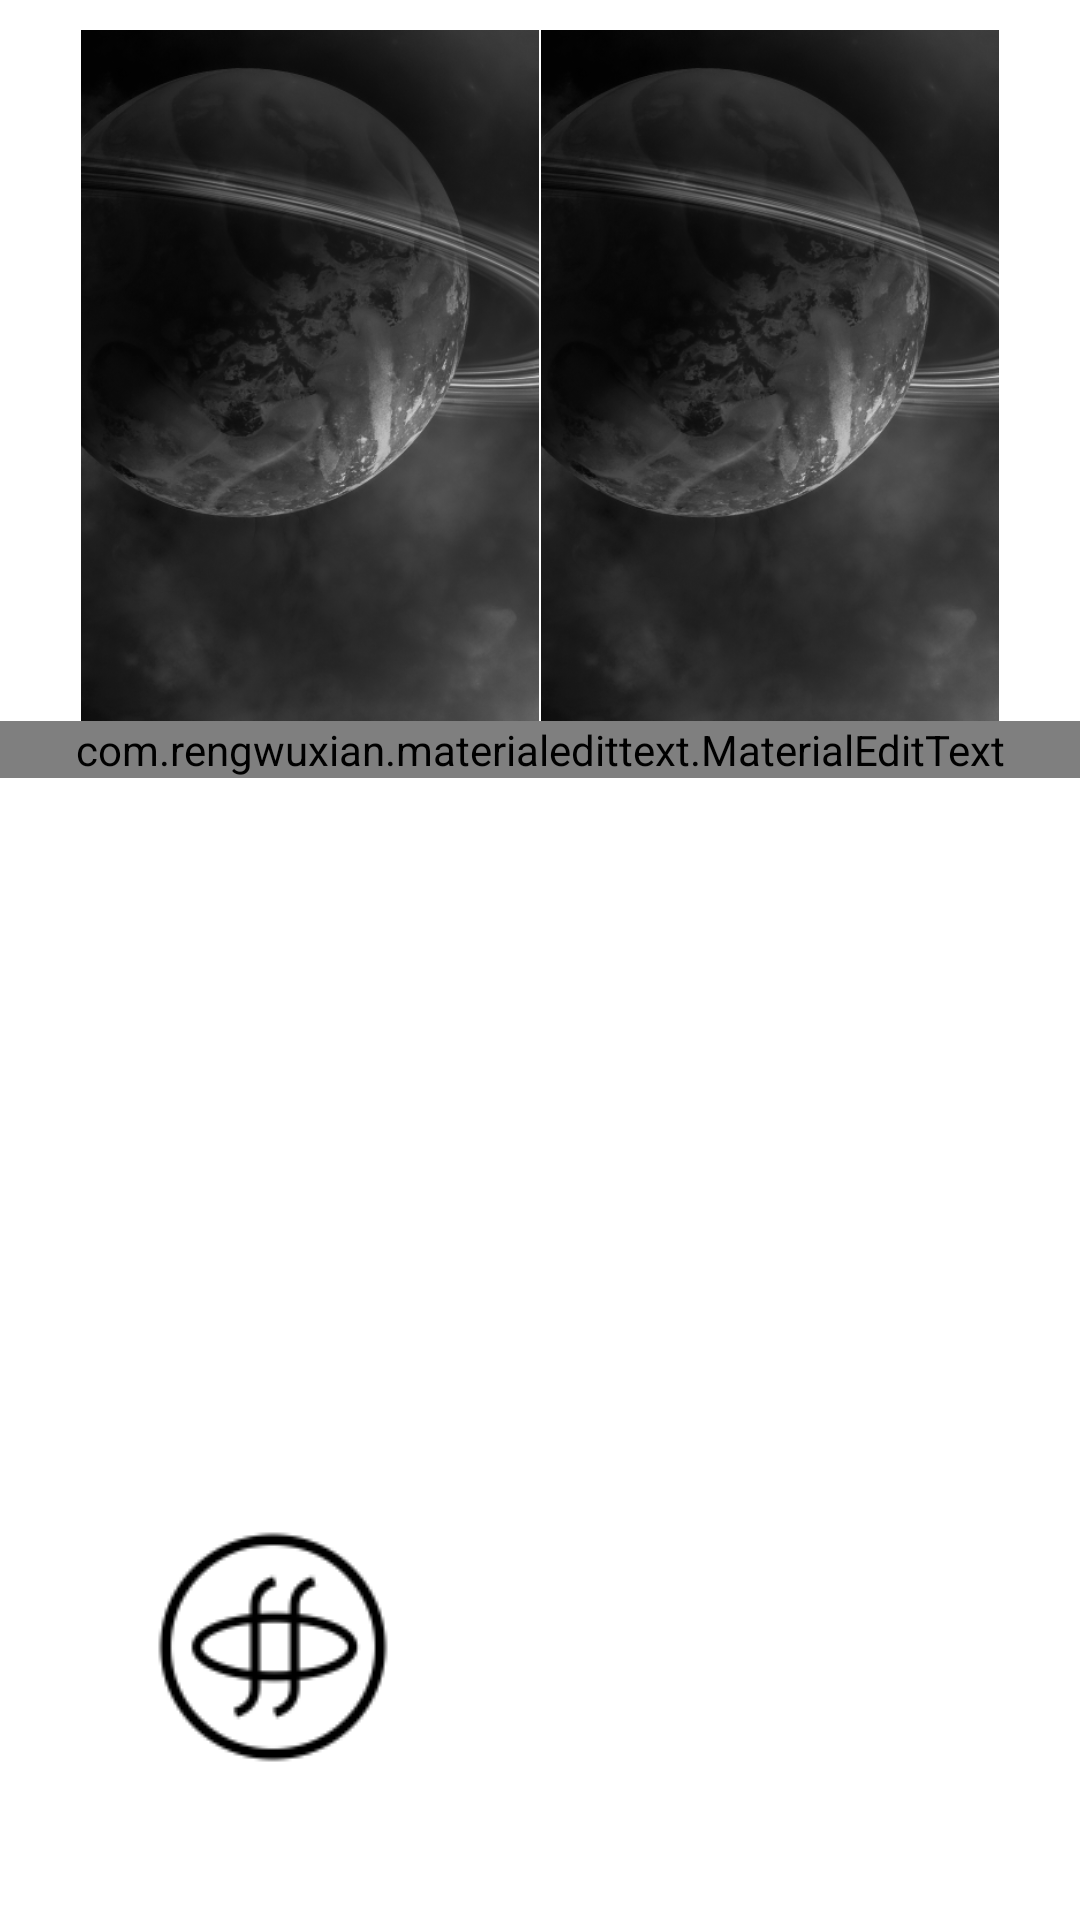

Produce the Android XML layout that renders to this screen, including the resource entries it uses.
<!-- AndroidManifest.xml: application theme AppTheme -->
<!-- res/layout/activity_planet.xml -->
<?xml version="1.0" encoding="utf-8"?>
<androidx.constraintlayout.widget.ConstraintLayout xmlns:android="http://schemas.android.com/apk/res/android"
    android:layout_width="match_parent"
    android:layout_height="match_parent"
    xmlns:app="http://schemas.android.com/apk/res-auto">
    <androidx.appcompat.widget.AppCompatImageView
        android:id="@+id/planet1"
        app:layout_constraintTop_toTopOf="parent"
        app:layout_constraintLeft_toLeftOf="parent"
        android:layout_marginTop="10dp"
        android:layout_marginLeft="27dp"
        android:layout_width="152.55dp"
        android:layout_height="230.4dp"
        android:src="@drawable/img_bg_newplanet_overlay"
        android:scaleType="centerCrop"
        />
    <androidx.appcompat.widget.AppCompatImageView
        android:id="@+id/planet2"
        app:layout_constraintTop_toTopOf="parent"
        app:layout_constraintRight_toRightOf="parent"
        android:layout_marginTop="10dp"
        android:layout_marginRight="27dp"
        android:layout_width="152.55dp"
        android:layout_height="230.4dp"
        android:src="@drawable/img_bg_newplanet_overlay"
        android:scaleType="centerCrop"
        />
    <com.rengwuxian.materialedittext.MaterialEditText
        android:layout_width="match_parent"
        android:layout_height="wrap_content"
        app:layout_constraintTop_toBottomOf="@id/planet2"

        />
   <androidx.appcompat.widget.AppCompatImageView
       android:id="@+id/logo1"
       android:layout_width="150dp"
       android:layout_height="150dp"
       app:layout_constraintBottom_toBottomOf="parent"
       app:layout_constraintLeft_toLeftOf="parent"
       android:layout_margin="16dp"
       android:scaleType="center"
       android:src="@drawable/tab_icon_h1"
       android:background="#ffffff"
       />

</androidx.constraintlayout.widget.ConstraintLayout>
<!-- resources referenced by this layout -->
<resources>
  <!-- drawable img_bg_newplanet_overlay: png bitmap (drawable, 238033 bytes) -->
  <!-- drawable tab_icon_h1: png bitmap (drawable, 2184 bytes) -->
</resources>
